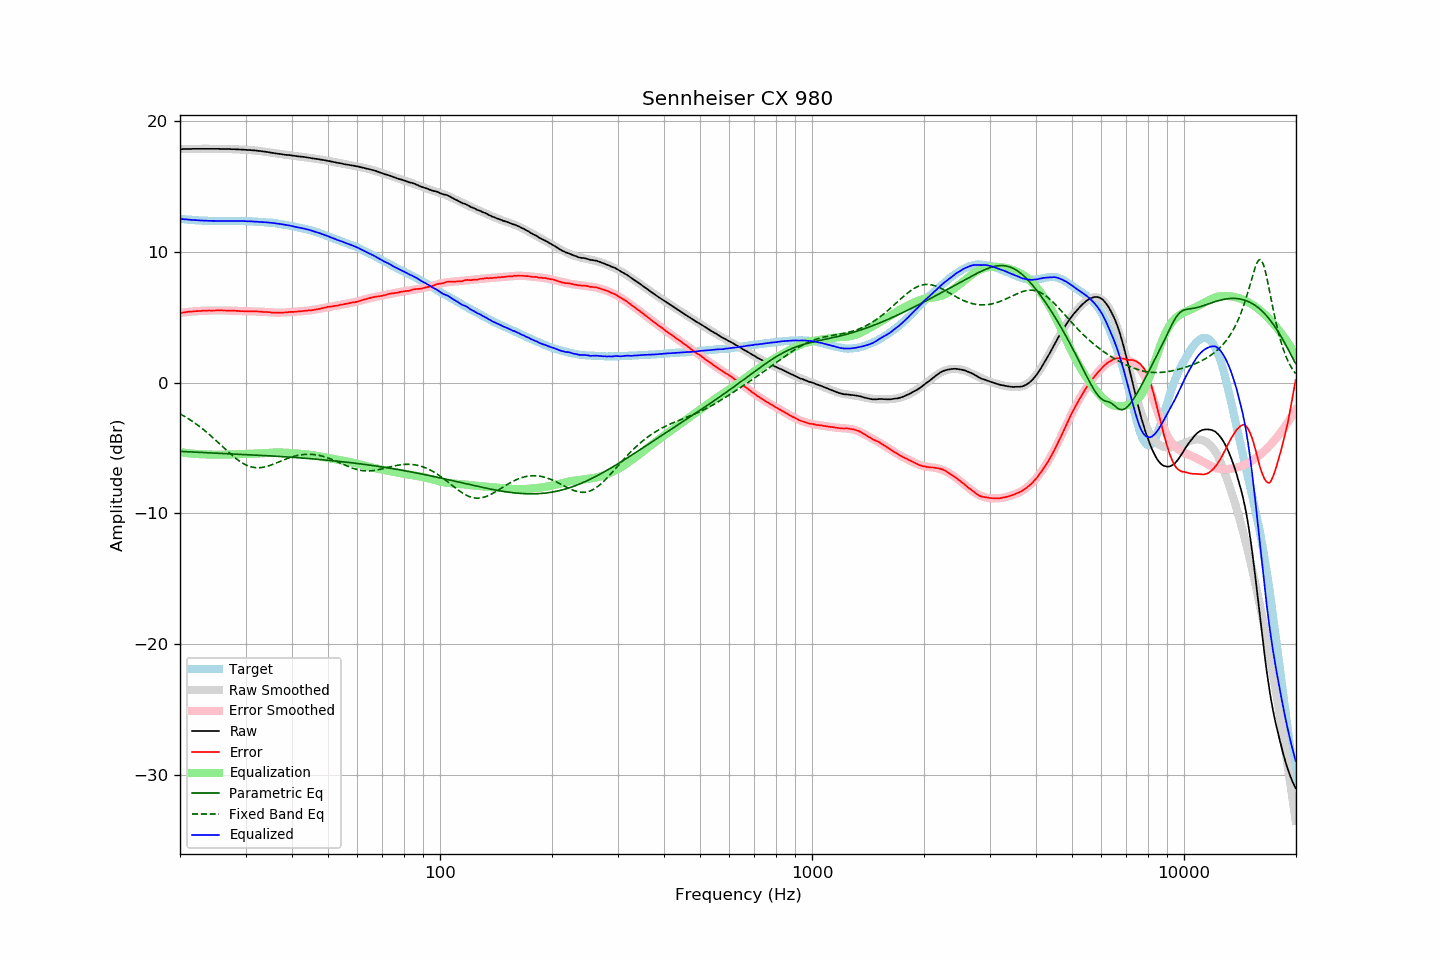

The file beside this chart, header and first rows:
frequency, raw, error, smoothed, error_smoothed, equalization, parametric_eq, fixed_band_eq, equalized_raw, equalized_smoothed, target
20.00, 17.86, 5.33, 17.86, 5.33, -5.33, -5.27, -2.39, 12.53, 12.53, 12.53
20.20, 17.86, 5.34, 17.86, 5.34, -5.34, -5.27, -2.46, 12.51, 12.52, 12.52
20.40, 17.87, 5.36, 17.86, 5.36, -5.36, -5.28, -2.53, 12.51, 12.50, 12.51
20.61, 17.87, 5.37, 17.87, 5.38, -5.38, -5.28, -2.60, 12.49, 12.49, 12.50
20.81, 17.88, 5.40, 17.87, 5.39, -5.39, -5.29, -2.68, 12.49, 12.48, 12.47
21.02, 17.88, 5.41, 17.87, 5.40, -5.40, -5.30, -2.75, 12.47, 12.47, 12.46
21.23, 17.88, 5.42, 17.88, 5.42, -5.42, -5.30, -2.83, 12.46, 12.46, 12.45
21.44, 17.88, 5.41, 17.88, 5.43, -5.43, -5.31, -2.91, 12.45, 12.45, 12.46
21.66, 17.89, 5.44, 17.88, 5.44, -5.44, -5.31, -2.99, 12.44, 12.44, 12.44
21.87, 17.89, 5.45, 17.88, 5.45, -5.45, -5.32, -3.08, 12.43, 12.43, 12.44
22.09, 17.89, 5.47, 17.88, 5.46, -5.46, -5.33, -3.17, 12.42, 12.42, 12.42
22.31, 17.89, 5.47, 17.89, 5.47, -5.47, -5.33, -3.26, 12.42, 12.42, 12.42
22.54, 17.89, 5.48, 17.89, 5.48, -5.48, -5.34, -3.35, 12.41, 12.41, 12.41
22.76, 17.89, 5.48, 17.89, 5.48, -5.48, -5.34, -3.44, 12.40, 12.40, 12.41
22.99, 17.89, 5.49, 17.89, 5.49, -5.49, -5.35, -3.54, 12.40, 12.40, 12.39
23.22, 17.89, 5.50, 17.89, 5.50, -5.50, -5.35, -3.64, 12.39, 12.39, 12.38
23.45, 17.89, 5.49, 17.89, 5.50, -5.50, -5.36, -3.74, 12.39, 12.39, 12.39
23.69, 17.89, 5.51, 17.89, 5.51, -5.51, -5.37, -3.84, 12.38, 12.38, 12.38
23.92, 17.89, 5.52, 17.89, 5.51, -5.51, -5.37, -3.95, 12.38, 12.38, 12.37
24.16, 17.89, 5.51, 17.89, 5.51, -5.51, -5.38, -4.06, 12.37, 12.37, 12.38
24.40, 17.89, 5.51, 17.89, 5.51, -5.51, -5.38, -4.17, 12.37, 12.37, 12.38
24.65, 17.89, 5.51, 17.89, 5.52, -5.52, -5.39, -4.28, 12.37, 12.37, 12.37
24.89, 17.89, 5.51, 17.88, 5.52, -5.52, -5.40, -4.39, 12.37, 12.37, 12.37
25.14, 17.89, 5.53, 17.88, 5.52, -5.52, -5.40, -4.50, 12.37, 12.36, 12.36
25.39, 17.89, 5.53, 17.88, 5.52, -5.52, -5.41, -4.62, 12.37, 12.36, 12.36
25.65, 17.88, 5.52, 17.88, 5.52, -5.52, -5.41, -4.73, 12.36, 12.36, 12.36
25.91, 17.88, 5.52, 17.88, 5.52, -5.52, -5.42, -4.85, 12.36, 12.36, 12.36
26.16, 17.88, 5.51, 17.88, 5.52, -5.52, -5.42, -4.96, 12.36, 12.36, 12.36
26.43, 17.88, 5.51, 17.87, 5.52, -5.52, -5.43, -5.08, 12.36, 12.36, 12.36
26.69, 17.87, 5.51, 17.87, 5.51, -5.51, -5.44, -5.19, 12.35, 12.36, 12.36
26.96, 17.87, 5.51, 17.87, 5.51, -5.51, -5.44, -5.30, 12.36, 12.36, 12.36
27.23, 17.87, 5.51, 17.86, 5.51, -5.51, -5.45, -5.41, 12.36, 12.36, 12.35
27.50, 17.86, 5.50, 17.86, 5.50, -5.50, -5.45, -5.52, 12.36, 12.36, 12.35
27.77, 17.86, 5.50, 17.86, 5.49, -5.49, -5.46, -5.63, 12.36, 12.36, 12.36
28.05, 17.86, 5.50, 17.85, 5.49, -5.49, -5.47, -5.73, 12.37, 12.36, 12.36
28.33, 17.85, 5.48, 17.85, 5.48, -5.48, -5.47, -5.83, 12.36, 12.36, 12.36
28.62, 17.85, 5.48, 17.84, 5.48, -5.48, -5.48, -5.92, 12.37, 12.36, 12.36
28.90, 17.84, 5.47, 17.84, 5.47, -5.47, -5.48, -6.01, 12.36, 12.36, 12.37
29.19, 17.83, 5.46, 17.83, 5.47, -5.47, -5.49, -6.09, 12.36, 12.36, 12.37
29.48, 17.83, 5.46, 17.82, 5.47, -5.47, -5.50, -6.17, 12.36, 12.36, 12.36
29.78, 17.82, 5.46, 17.82, 5.46, -5.46, -5.50, -6.24, 12.35, 12.35, 12.36
30.08, 17.81, 5.45, 17.81, 5.46, -5.46, -5.51, -6.30, 12.35, 12.35, 12.36
30.38, 17.80, 5.45, 17.80, 5.46, -5.46, -5.52, -6.36, 12.34, 12.35, 12.34
30.68, 17.80, 5.46, 17.79, 5.45, -5.45, -5.52, -6.41, 12.34, 12.34, 12.34
30.99, 17.79, 5.45, 17.78, 5.45, -5.45, -5.53, -6.44, 12.34, 12.34, 12.33
31.30, 17.78, 5.45, 17.77, 5.45, -5.45, -5.54, -6.48, 12.33, 12.33, 12.33
31.61, 17.77, 5.44, 17.76, 5.44, -5.44, -5.54, -6.50, 12.32, 12.32, 12.33
31.93, 17.76, 5.45, 17.75, 5.44, -5.44, -5.55, -6.51, 12.32, 12.31, 12.30
32.24, 17.75, 5.44, 17.74, 5.44, -5.44, -5.56, -6.52, 12.31, 12.30, 12.31
32.57, 17.73, 5.43, 17.73, 5.43, -5.43, -5.56, -6.52, 12.30, 12.30, 12.29
32.89, 17.72, 5.43, 17.71, 5.42, -5.42, -5.57, -6.51, 12.29, 12.29, 12.29
33.22, 17.70, 5.41, 17.70, 5.42, -5.42, -5.58, -6.50, 12.28, 12.28, 12.28
33.55, 17.68, 5.40, 17.68, 5.41, -5.41, -5.58, -6.48, 12.27, 12.27, 12.28
33.89, 17.67, 5.40, 17.66, 5.40, -5.40, -5.59, -6.45, 12.27, 12.26, 12.26
34.23, 17.65, 5.40, 17.64, 5.39, -5.39, -5.60, -6.42, 12.26, 12.25, 12.25
34.57, 17.63, 5.39, 17.63, 5.38, -5.38, -5.60, -6.38, 12.24, 12.24, 12.24
34.92, 17.61, 5.38, 17.61, 5.37, -5.37, -5.61, -6.34, 12.23, 12.23, 12.22
35.27, 17.59, 5.35, 17.59, 5.37, -5.37, -5.62, -6.30, 12.22, 12.22, 12.24
35.62, 17.57, 5.36, 17.57, 5.36, -5.36, -5.63, -6.25, 12.21, 12.21, 12.21
35.97, 17.55, 5.34, 17.55, 5.35, -5.35, -5.63, -6.20, 12.19, 12.19, 12.20
... 635 more rows
